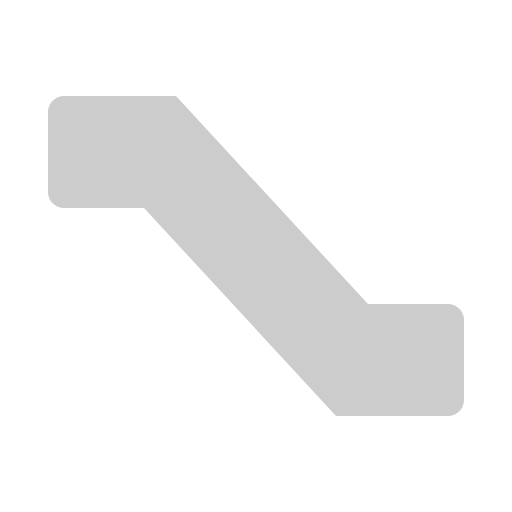
t = 0.00 s
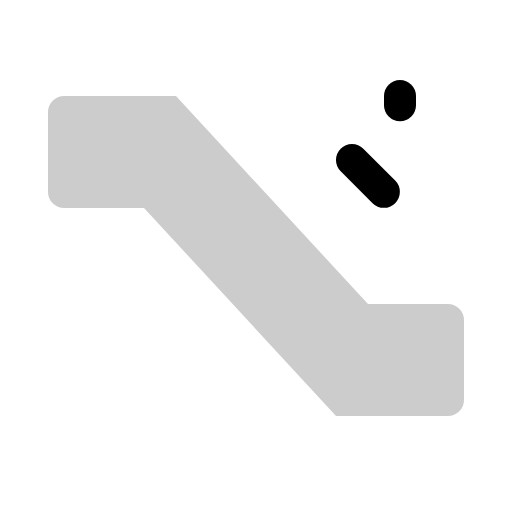
t = 0.60 s
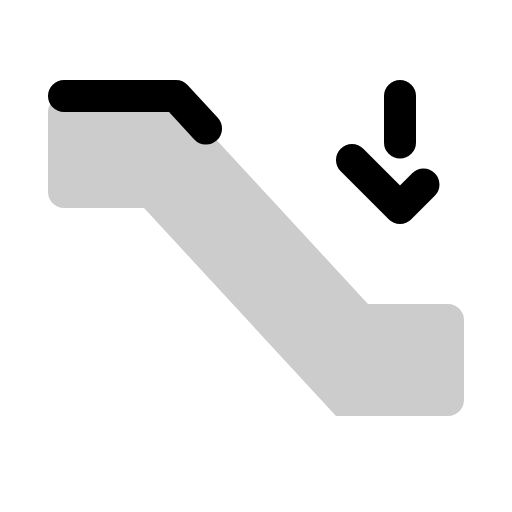
t = 0.98 s
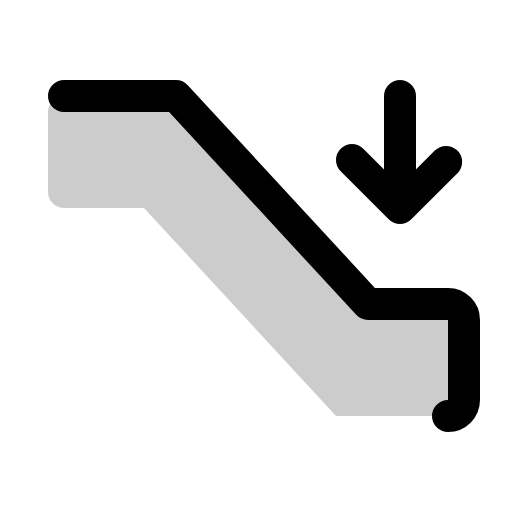
t = 1.35 s
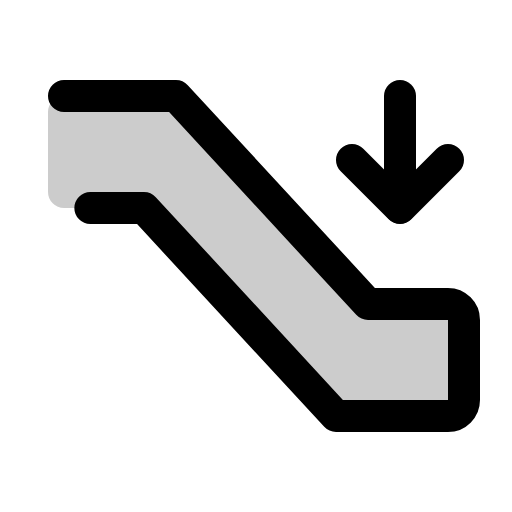
t = 1.73 s
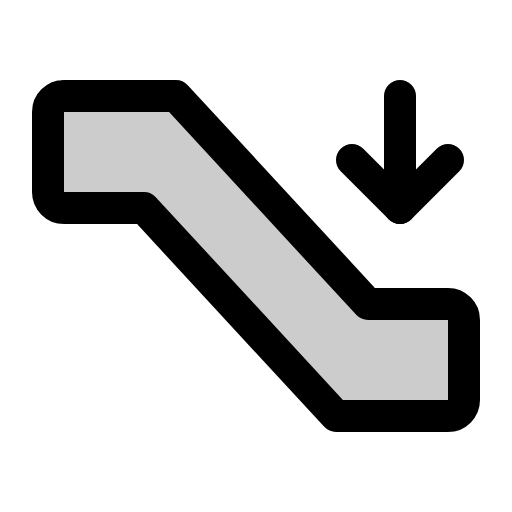
t = 2.10 s

The animated SVG that drew these frames (rendered in a browser with its animation timeline set to each time). Animation: 1 CSS @keyframes rule; one cycle of 2.10 s.

<svg xmlns="http://www.w3.org/2000/svg" viewBox="0 0 256 256">
  <style>
    .draw-line {
      stroke-dasharray: 1;
      stroke-dashoffset: 1;
      animation: phosphor-draw-in 1.5s ease-in-out forwards;
    }
    @keyframes phosphor-draw-in {
      to { stroke-dashoffset: 0; }
    }
  </style><rect width="256" height="256" fill="none"/><path d="M32,48H88l96,104h40a8,8,0,0,1,8,8v40a8,8,0,0,1-8,8H168L72,104H32a8,8,0,0,1-8-8V56A8,8,0,0,1,32,48Z" opacity="0.2"/><polyline points="176 80 200 104 224 80" fill="none" stroke="currentColor" stroke-linecap="round" stroke-linejoin="round" stroke-width="16" class="draw-line" pathLength="1" style="animation-delay: 0s"/><line x1="200" y1="48" x2="200" y2="104" fill="none" stroke="currentColor" stroke-linecap="round" stroke-linejoin="round" stroke-width="16" class="draw-line" pathLength="1" style="animation-delay: 0.3s"/><path d="M32,48H88l96,104h40a8,8,0,0,1,8,8v40a8,8,0,0,1-8,8H168L72,104H32a8,8,0,0,1-8-8V56A8,8,0,0,1,32,48Z" fill="none" stroke="currentColor" stroke-linecap="round" stroke-linejoin="round" stroke-width="16" class="draw-line" pathLength="1" style="animation-delay: 0.6s"/></svg>
